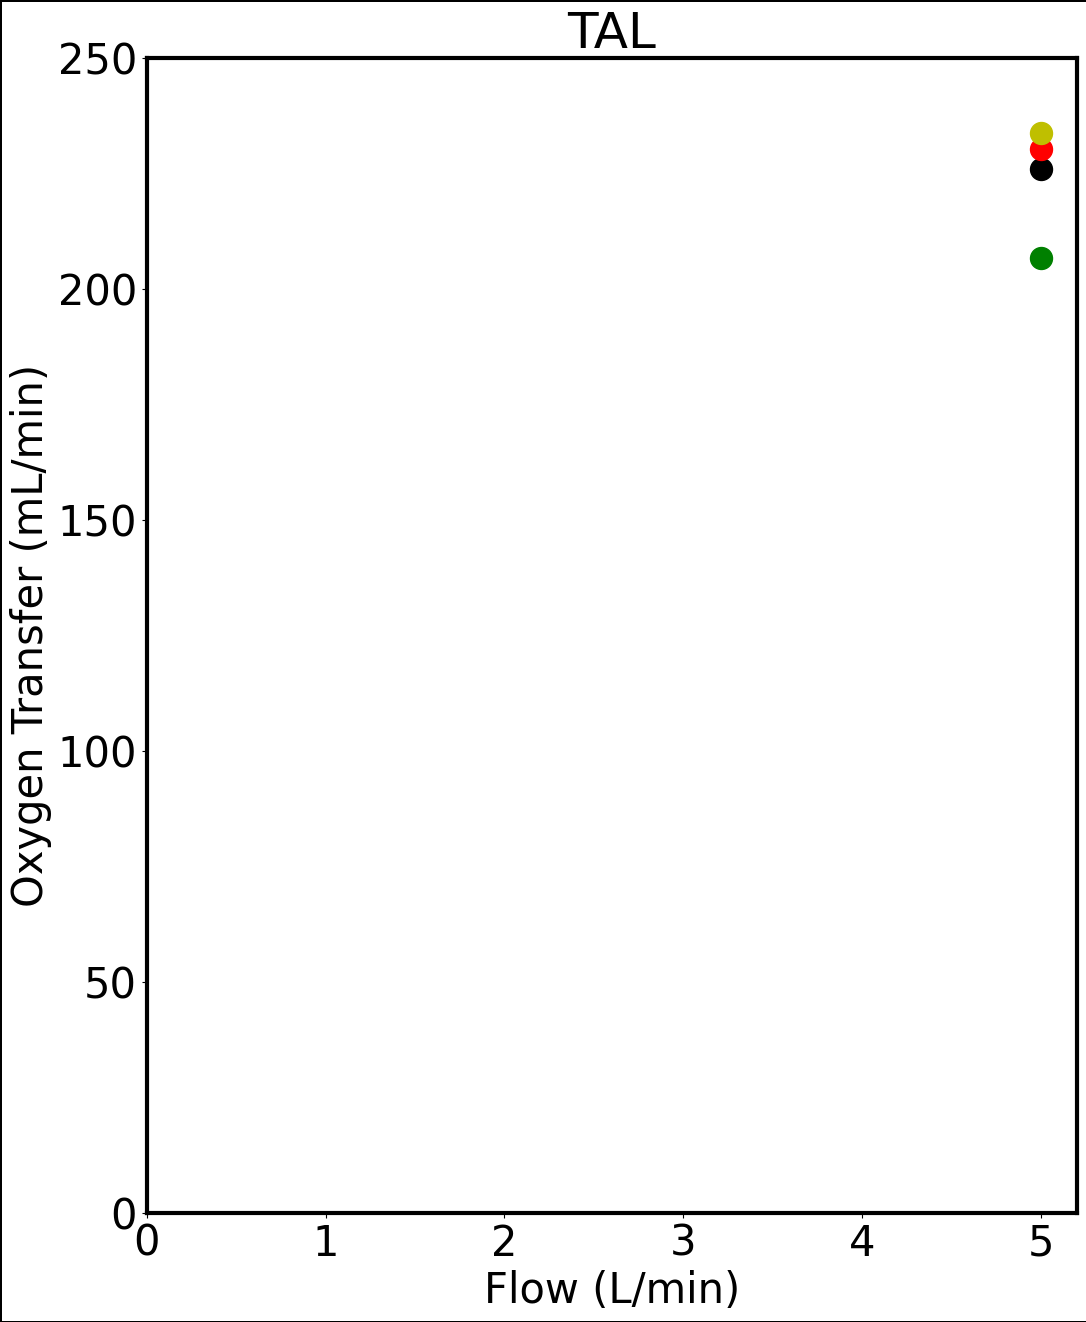

Write the Python code that produced this figure.
import math
import numpy as np
import pandas as pd
import matplotlib as mpl
import matplotlib.pyplot as plt
from matplotlib.ticker import (MultipleLocator, FormatStrFormatter,
                               AutoMinorLocator)


# Q_b = flow cm3/s
# d is diameter in cm
# p is porosity, unitless
# SA is surface area in m2
# _Hgb is hemoglobin, g/dL
# _Hct is hematocrit in fraction
# _T is temperature in Celsius

def calc_VO2(P0, Q_b, d, p, A_f, L, SA, _Hgb, _Hct, _T, alpha, beta):


    def solubility(T = _T, Hct = _Hct):
        exp = math.pow(1.01, 37-T)
        
        return Hct*4.658E-5*exp+(1-Hct)*2.855E-5*exp
    
    _k = solubility()
    
    def diffusivity(T = _T, Hct = _Hct):
        M = 0.283
        exp_k = math.pow(1.01, 37-T)
        exp_D = math.pow(1.025, T-25)
        
        k_pl = 2.855E-5*exp_k
        k_cell = 4.658E-5*exp_k
        
        D_pl = 1.62E-5*exp_D
        D_cell = .76E-5*exp_D
        
        N = k_cell*D_cell/(k_pl*D_pl)
    
        _B = (N-1)/3*(2/(1+M/2*(N-1))+1/(1+(N-1)*(M-1)))
        _X = (1-N*(1-_B))/(N-1-_B)
        _G = Hct*(N-1)/(N+_X)
        
        return D_pl*k_pl*(1+_X*_G)/(_k*(1-_G))
        
    _D = diffusivity()
    
    PO2_g = 760*.95
    
    mu = 0.03 # dyn/cm2*s
    rho = 1 #g/cm3
    nu =  mu/rho #cm2/s
    pH = 7.4
    
    #bovine
    _P50 = 29*math.pow(10, 0.41*(7.4-pH))
    
    #human
    #_P50 = 26.6*math.pow(10, 0.48*(7.4-pH))
    
    
    # [redacted]
    
    # [redacted]

    
    def Hill(P, P50 = _P50, n = 2.85): #2.85 for bovine
        X = math.pow(P/P50, n)
        return X/(1 + X)
    
    
    #lambda(P)
    def sink(P, Hgb = _Hgb):
        dSdP = (Hill(P+.05)-Hill(P-.05))/.1
        return 1.34*Hgb/_k*dSdP * 0.01 #dl blood --> ml blood
    
    
    # Python program to implement Runge Kutta method
    def dPdx(x, P, D = _D, P_g = PO2_g):
        term1 = 4*alpha/p*math.pow((1-p)/d, 2-beta)
        term2 = math.pow(A_f*nu/Q_b, 1-beta)
        term3 = math.pow(D/nu, 2/3.)
        term4 = (P_g - P)/math.pow((1+sink(P)), 2/3.)
        
        
        return term1*term2*term3*term4
     
    # Finds value of y for a given x using step size h
    # and initial value y0 at x0.
    def rungeKutta(x0, P0, x, h):
        # Count number of iterations using step size or
        # step height h
        n = (int)((x - x0)/h)
        # Iterate for number of iterations
        P = P0
        for i in range(1, n + 1):
            "Apply Runge Kutta Formulas to find next value of y"
            k1 = h * dPdx(x0, P0)
            k2 = h * dPdx(x0 + 0.5 * h, P + 0.5 * k1)
            k3 = h * dPdx(x0 + 0.5 * h, P + 0.5 * k2)
            k4 = h * dPdx(x0 + h, P + k3)
     
            # Update next value of y
            P = P + (1.0 / 6.0)*(k1 + 2 * k2 + 2 * k3 + k4)
     
            # Update next value of x
            x0 = x0 + h
        return P
     
    
    # initial conditions: 
    x0 = 0 
    
    h= 0.005

    P_out = rungeKutta(x0 = x0, P0 = P0, x = L, h = h) 
    
    S_out = Hill(P_out); 
    
    VO2= Q_b*60/100*(1.34*_Hgb*(Hill(P_out)-Hill(P0)) + _k*(P_out - P0))
    
    return [S_out, VO2]


Q_list = [1, 2, 3, 4, 5, 6] #LPM

#CONSTANTS, SMO     
dd = 290 #microns
dd = dd *1E-4 #convert to cm
pp = 0.576 #porosity
Area = 36.88 #cm2  
PL = 9.5 #cm
S_A = 1.87 #m^2
alpha_SMO = 0.136
beta_SMO = 0.832
  

#CONSTANTS, Univox
# dd = 365 #microns
# dd = dd *1E-4 #convert to cm
# pp = 0.31 #porosity
# Area = 207.7 #cm2  
# PL = 1.2 #cm
# S_A = 1.8 #m^2

# alpha_vox = 0.256 #PHI
# beta_vox = 0.779 #m

Hb = 13 #g/dL
crit = 0.37 #
tt = 37 #C

#Implantable Artificial Lung 1994
dd = 380 #microns
dd = dd *1E-4 #convert to cm
pp = 0.53 #porosity
Area = 128  #cm2, frontal
PL = 3.5 #cm
S_A = 2.2 #m^2
alpha_TAL = 0.363
beta_TAL = 0.725


mpl.rcParams['font.family'] = 'Arial'
plt.rcParams['font.size'] = 30
plt.rcParams['axes.linewidth'] = 3

fig, ax = plt.subplots(figsize = (12, 15), linewidth = 2, edgecolor = 'k')

P_in = 25

#SMO 
# for Q in Q_list:
    
#     Q = Q * 1000/60.
#     [S1,V1] = calc_VO2(25, Q, dd, pp, Area, PL, S_A, Hb, crit, tt, alpha_SMO, beta_SMO) #38%
#     [S2,V2] = calc_VO2(33, Q, dd, pp, Area, PL, S_A, Hb, crit, tt, alpha_SMO, beta_SMO) #59%
#     [S3,V3] = calc_VO2(50, Q, dd, pp, Area, PL, S_A, Hb, crit, tt, alpha_SMO, beta_SMO) #83%

#     Q_LPM = Q *60/1000
#     ax.scatter(Q_LPM, V1, s = 250, color = 'b')
#     ax.scatter(Q_LPM, V2, s = 250, color = 'k')
#     ax.scatter(Q_LPM, V3, s = 250, color = 'r')


# ax.set_xlim([0, 6.2])
# ax.set_ylim([0, 450])
    
# ax.set_title('Univox')
# ax.set_xlabel('Flow (L/min)')
# ax.set_ylabel('Oxygen Transfer (mL/min)')

Q_TAL = [5]
Hb = 11
crit = 0.33

for Q in Q_TAL:
    
    Q = Q * 1000/60
    #[S1,V1] = calc_VO2(41.1, Q, dd, pp, Area, PL, S_A, 12.3, 0.37, tt, alpha_TAL, beta_TAL) #Experiment 1
    [S2,V2] = calc_VO2(35.4, Q, dd, pp, Area, PL, S_A, 10.7, 0.37, tt, alpha_TAL, beta_TAL) #Experiment 2
    [S3,V3] = calc_VO2(35.4, Q, dd, pp, Area, PL, S_A, 11, 0.37, tt, alpha_TAL, beta_TAL) #Experiment 3
    [S4,V4] = calc_VO2(32.5, Q, dd, pp, Area, PL, S_A, 8, 0.30, tt, alpha_TAL, beta_TAL) #Experiment 4
    [S5,V5] = calc_VO2(29.8, Q, dd, pp, Area, PL, S_A, 8.2, 0.31, tt, alpha_TAL, beta_TAL) #Experiment5

    Q_LPM = Q *60/1000
   # ax.scatter(Q_LPM, V1, s = 250, color = 'b')
    ax.scatter(Q_LPM, V2, s = 250, color = 'k')
    ax.scatter(Q_LPM, V3, s = 250, color = 'r')
    ax.scatter(Q_LPM, V4, s = 250, color = 'g')
    ax.scatter(Q_LPM, V5, s = 250, color = 'y')
    
ax.set_xlim([0, 5.2])
ax.set_ylim([0, 250])
    
ax.set_title('TAL')
ax.set_xlabel('Flow (L/min)')
ax.set_ylabel('Oxygen Transfer (mL/min)')
